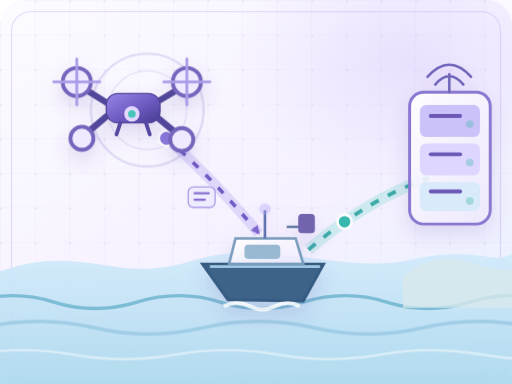
t = 0.00 s
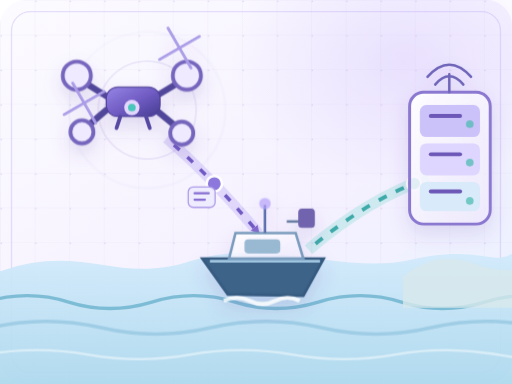
t = 1.75 s
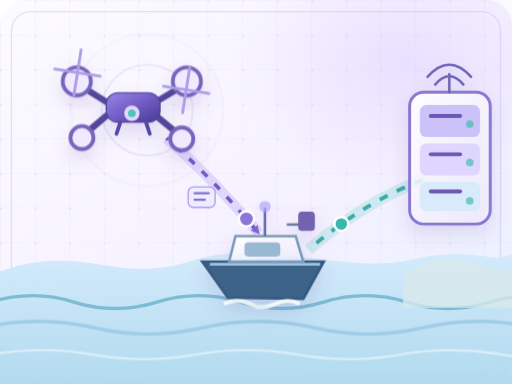
t = 3.02 s
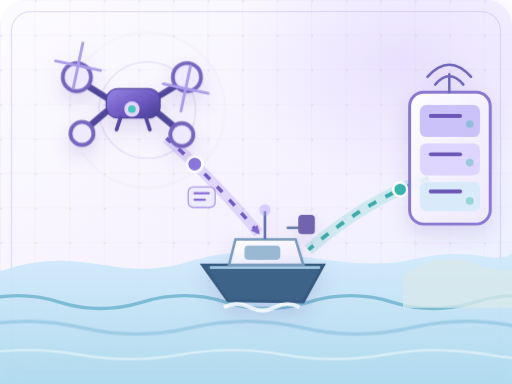
t = 4.52 s
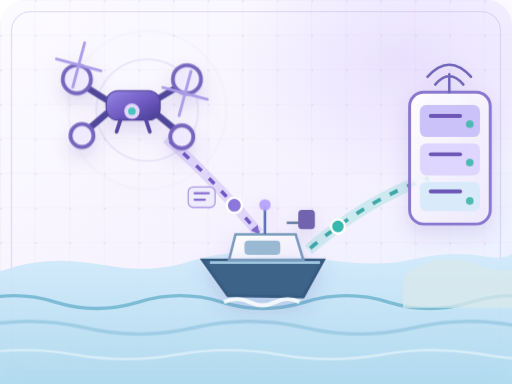
t = 6.03 s
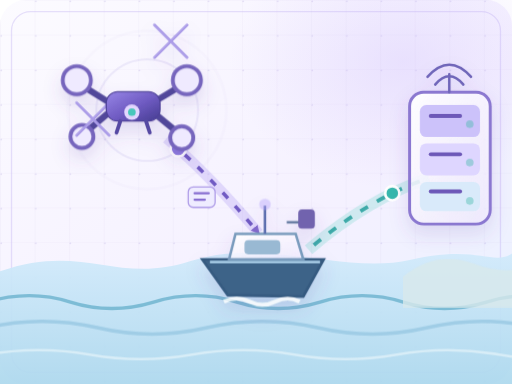
t = 7.43 s

The animated SVG that drew these frames (rendered in a browser with its animation timeline set to each time). Animation: 2 SMIL elements (animateMotion=2), 11 CSS @keyframes rules; one cycle of 9.00 s, repeats indefinitely.

<svg xmlns="http://www.w3.org/2000/svg" viewBox="0 0 400 300" role="img" aria-labelledby="ttl desc"><title id="ttl">Maritime UAV-USV offloading</title><desc id="desc">Drone data packets travel to a surface vessel and onward to a maritime edge station. Conceptual animation, not original experimental data.</desc>
<defs>
 <linearGradient id="paper" x1="0" y1="0" x2="1" y2="1"><stop stop-color="#fcfbff"/><stop offset=".58" stop-color="#f5f1ff"/><stop offset="1" stop-color="#e8f1ff"/></linearGradient>
 <radialGradient id="halo"><stop stop-color="#c7b4fb" stop-opacity=".52"/><stop offset="1" stop-color="#c7b4fb" stop-opacity="0"/></radialGradient>
 <linearGradient id="purple" x1="0" y1="0" x2="1" y2="1"><stop stop-color="#9886e7"/><stop offset=".55" stop-color="#6e5ac1"/><stop offset="1" stop-color="#453c91"/></linearGradient>
 <linearGradient id="teal" x1="0" y1="0" x2="1" y2="1"><stop stop-color="#b1f4e9"/><stop offset="1" stop-color="#46b8b4"/></linearGradient>
 <linearGradient id="blue" x1="0" y1="0" x2="0" y2="1"><stop stop-color="#d1eafb"/><stop offset="1" stop-color="#acd8ed"/></linearGradient>
 <linearGradient id="pink" x1="0" y1="0" x2="1" y2="1"><stop stop-color="#ffc9dc"/><stop offset="1" stop-color="#ed86b5"/></linearGradient>
 <linearGradient id="glass" x1="0" y1="0" x2="1" y2="1"><stop stop-color="#fff" stop-opacity=".95"/><stop offset="1" stop-color="#f1ebff" stop-opacity=".74"/></linearGradient>
 <pattern id="grid" width="27" height="27" patternUnits="userSpaceOnUse"><path d="M27 0H0V27" fill="none" stroke="#9483ca" stroke-opacity=".085" stroke-width=".8"/><circle cx="1" cy="1" r=".7" fill="#8e79cb" opacity=".20"/></pattern>
 <filter id="shadow" x="-40%" y="-50%" width="180%" height="220%"><feDropShadow dx="0" dy="7" stdDeviation="7" flood-color="#6650aa" flood-opacity=".17"/></filter>
 <filter id="soft"><feGaussianBlur stdDeviation="6"/></filter>
 <filter id="beam"><feGaussianBlur stdDeviation="3.2"/></filter>
 <marker id="arrow" markerWidth="7" markerHeight="7" refX="5.5" refY="3.5" orient="auto" markerUnits="userSpaceOnUse"><path d="M0 0 7 3.5 0 7Z" fill="#826acc"/></marker>
 <marker id="retryArrow" markerWidth="7" markerHeight="7" refX="5.5" refY="3.5" orient="auto" markerUnits="userSpaceOnUse"><path d="M0 0 7 3.5 0 7Z" fill="#e58da9"/></marker>
</defs>
<style><![CDATA[
@keyframes slide {to{stroke-dashoffset:-44}}
@keyframes drift {0%,100%{transform:translateY(0)}50%{transform:translateY(-5px)}}
@keyframes swish {0%,100%{transform:translateX(-8px)}50%{transform:translateX(8px)}}
@keyframes glow {0%,100%{opacity:.38}50%{opacity:.95}}
@keyframes ring {0%{opacity:.65;transform:scale(.7)}100%{opacity:0;transform:scale(1.55)}}
@keyframes turn {to{transform:rotate(360deg)}}
@keyframes scanning {0%,10%{transform:translateX(0);opacity:.12}22%{opacity:1}75%{transform:translateX(95px);opacity:.95}85%,100%{transform:translateX(95px);opacity:0}}
@keyframes trace {0%,8%{stroke-dashoffset:540}65%,86%{stroke-dashoffset:0}100%{stroke-dashoffset:540}}
@keyframes traceSmall {0%,12%{stroke-dashoffset:180}75%,90%{stroke-dashoffset:0}100%{stroke-dashoffset:180}}
@keyframes breathe {0%,100%{transform:scale(.96);opacity:.62}50%{transform:scale(1.13);opacity:1}}
@keyframes twinkle {0%,100%{opacity:.35}50%{opacity:1}}
.dash{animation:slide 3.5s linear infinite}.slowdash{animation:slide 7s linear infinite}
.drift{animation:drift 3.4s ease-in-out infinite}.drift2{animation:drift 5s ease-in-out -.7s infinite}
.sea{animation:swish 5.5s ease-in-out infinite}.sea2{animation:swish 7s ease-in-out -2s infinite}
.glow{animation:glow 2.4s ease-in-out infinite}.spin{animation:turn .6s linear infinite;transform-box:fill-box;transform-origin:center}
.ring{animation:ring 2.8s ease-out infinite;transform-box:fill-box;transform-origin:center}
.ring2{animation:ring 2.8s ease-out 1.4s infinite;transform-box:fill-box;transform-origin:center}
.beam{animation:scanning 5s ease-in-out infinite}
.trace{stroke-dasharray:540;stroke-dashoffset:540;animation:trace 7s ease-in-out infinite}
.tracesmall{stroke-dasharray:180;stroke-dashoffset:180;animation:traceSmall 6s ease-in-out infinite}
.breathe{animation:breathe 2.2s ease-in-out infinite;transform-box:fill-box;transform-origin:center}
.twinkle{animation:twinkle 3.5s ease-in-out infinite}
@media (prefers-reduced-motion: reduce){
 .dash,.slowdash,.drift,.drift2,.sea,.sea2,.glow,.spin,.ring,.ring2,.beam,.trace,.tracesmall,.breathe,.twinkle{animation:none!important}
 .trace,.tracesmall{stroke-dashoffset:0!important}animateMotion,animate{display:none!important}
}
]]></style>
<rect x="0" y="0" width="400" height="300" rx="20" fill="url(#paper)"/>
<rect width="400" height="300" rx="20" fill="url(#grid)"/>
<ellipse cx="315" cy="48" rx="136" ry="100" fill="url(#halo)" opacity=".56"/>
<rect x="9" y="9" width="382" height="282" rx="15" fill="none" stroke="#baa9ef" stroke-opacity=".35"/>

<!-- Atmospheric layers and layered moving sea -->
<path d="M0 212C65 189 91 223 149 204S269 215 321 203 385 208 400 198V300H0Z" fill="url(#blue)" opacity=".92"/>
<path class="sea" d="M-15 236Q18 226 50 236T115 236T180 236T245 236T310 236T375 236T440 236" fill="none" stroke="#5eabc8" stroke-opacity=".7" stroke-width="2.6"/>
<path class="sea2" d="M-15 256Q28 246 71 256T157 256T243 256T329 256T415 256" fill="none" stroke="#a0cde6" stroke-width="2.8"/>
<path class="sea" d="M-15 277Q25 270 65 277T145 277T225 277T305 277T385 277T465 277" fill="none" stroke="#d8edf7" stroke-width="2"/>
<!-- islands -->
<path d="M315 216Q341 195 370 206T420 205V240H315Z" fill="#d9e9ec" opacity=".8"/>
<!-- circular radar rings -->
<g stroke="#9583d5" stroke-opacity=".26" stroke-width="1.7" fill="none"><circle class="ring" cx="115" cy="86" r="44"/><circle class="ring2" cx="115" cy="86" r="44"/></g>
<!-- dynamic arc communication links -->
<path d="M130 108Q164 137 202 182" stroke="#ab99f0" stroke-opacity=".3" stroke-width="8" fill="none"/>
<path class="dash" d="M130 108Q164 137 202 182" stroke="#705ac3" stroke-width="2.8" stroke-dasharray="6 8" fill="none" marker-end="url(#arrow)"/>
<path d="M241 195Q288 155 335 139" stroke="#99dfd9" stroke-opacity=".4" stroke-width="9" fill="none"/>
<path class="dash" d="M241 195Q288 155 335 139" stroke="#3eaaa9" stroke-width="3" stroke-dasharray="7 8" fill="none"/>
<circle r="6" fill="#8c78dc" stroke="#fff" stroke-width="2"><animateMotion path="M130 108Q164 137 202 182" dur="3.5s" repeatCount="indefinite"/></circle>
<circle r="5.5" fill="#38b7ad" stroke="#fff" stroke-width="2"><animateMotion path="M241 195Q288 155 335 139" dur="3.1s" begin="-1s" repeatCount="indefinite"/></circle>
<!-- UAV detailed quadcopter -->
<g class="drift" filter="url(#shadow)">
 <path d="M83 80L59 65M122 80L147 65M83 91L63 108M122 91L145 110" stroke="#51479a" stroke-width="5" stroke-linecap="round"/>
 <circle cx="60" cy="64" r="11" fill="#efeaff" stroke="#7665bd" stroke-width="3"/><circle cx="146" cy="64" r="11" fill="#efeaff" stroke="#7665bd" stroke-width="3"/>
 <circle cx="64" cy="108" r="9" fill="#efeaff" stroke="#7665bd" stroke-width="3"/><circle cx="142" cy="109" r="9" fill="#efeaff" stroke="#7665bd" stroke-width="3"/>
 <g class="spin" fill="none" stroke="#ab9ce8" stroke-width="2.2" stroke-linecap="round"><path d="M42 64h36M60 46v36"/><path d="M128 64h36M146 46v36"/></g>
 <rect x="83" y="73" width="42" height="23" rx="9" fill="url(#purple)" stroke="#50439a"/>
 <path d="M94 96l-3 9m23-9 3 9" stroke="#574aa3" stroke-width="3" stroke-linecap="round"/>
 <circle cx="103" cy="89" r="6" fill="#e3d6ff"/><circle cx="103" cy="89" r="3" fill="#49c6bb"/>
</g>
<!-- USV detailed, 3D hull -->
<g class="drift2" filter="url(#shadow)">
 <path d="M158 207L253 207 237 236 178 235Z" fill="#3d6388" stroke="#355a80" stroke-width="2"/>
 <path d="M164 209h86" stroke="#a3c8e3" stroke-width="2"/>
 <path d="M184 187h47l6 20h-58z" fill="url(#glass)" stroke="#789abc" stroke-width="2"/>
 <rect x="191" y="192" width="28" height="11" rx="3" fill="#99b9d3"/><path d="M207 187v-22" stroke="#5c6eaf" stroke-width="2"/>
 <circle cx="207" cy="164" r="4.5" fill="#b5a3fa" class="glow"/>
 <path d="M224 178h18" stroke="#677ca3" stroke-width="2"/><rect x="233" y="168" width="13" height="15" rx="3" fill="#7163ae"/>
 <path d="M175 240q10-5 20 0t20 0t19 0" stroke="#fff" stroke-width="3" opacity=".8" fill="none"/>
</g>
<!-- Shore edge servers, richer rack detail -->
<g filter="url(#shadow)">
 <rect x="320" y="72" width="63" height="103" rx="11" fill="url(#glass)" stroke="#8a77d0" stroke-width="2.3"/>
 <rect x="328" y="82" width="47" height="25" rx="5" fill="#ccc2fa"/>
 <rect x="328" y="112" width="47" height="25" rx="5" fill="#ded6ff"/>
 <rect x="328" y="142" width="47" height="23" rx="5" fill="#d9eafa"/>
 <g fill="#6d59b8"><rect x="335" y="89" width="26" height="3" rx="1.5"/><rect x="335" y="119" width="26" height="3" rx="1.5"/><rect x="335" y="148" width="26" height="3" rx="1.5"/></g>
 <g fill="#46baad"><circle cx="367" cy="97" r="3" class="glow"/><circle cx="367" cy="127" r="3" class="glow"/><circle cx="367" cy="157" r="3" class="glow"/></g>
 <path d="M351 72v-14m-11 8q11-13 22 0m-28-6q17-19 34 0" stroke="#6f65b9" stroke-width="2" fill="none" stroke-linecap="round"/>
</g>
<!-- luminous small task buffers -->
<rect x="147" y="146" width="21" height="16" rx="4" fill="#eeebff" stroke="#a692e5" opacity=".9"/>
<path d="M152 151h11m-11 5h8" stroke="#866dd0" stroke-width="1.8" stroke-linecap="round"/>
</svg>
